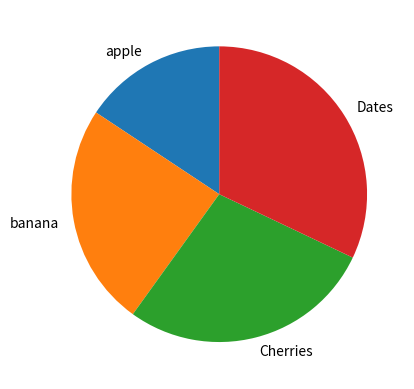

Here is the Python script that generated this plot:
import matplotlib.pyplot as plt
import numpy as np

y = np.array([45, 70, 80, 92])  # Valores de la variable dependiente (Y)
mylabels = ["apple", "banana", "Cherries", "Dates"]
plt.pie(y, labels=mylabels, startangle=90)
plt.show()
